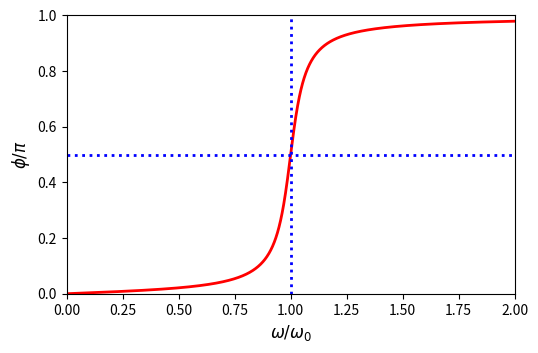

Write Python code to recreate this figure. (Note: this script raises an exception after producing the figure.)
# Author: Richard Fitzpatrick
# Modified from  http://matplotlib.org/examples/widgets/slider_demo.py
# Requires numpy and matplotlib

"""
Widget to illustrate how phase of time-asymptotic solution
to damped driven harmonic oscillator equation depends on normalized
damping rate. Solution is

phi(w) = atan (nu*w / (1-w*w))

where w = omega/omega_0, and nu = nu/omega_0. Here, omega_0 is
undamped angular oscillation frequency. Q = 1/nu. 
nu is adjustable. 
"""

import numpy as np
import matplotlib.pyplot as plt
from matplotlib.widgets import Slider, Button

# Generate initial plot
w   = np.arange(0.0, 2.0, 0.001)
nu0 = 0.1
p0  = np.arctan2(nu0*w,1.-w*w)/np.pi

fig, ax = plt.subplots()
plt.subplots_adjust(left=0.20, bottom=0.30)
l,  = plt.plot(w, p0,  lw=2, color='red')
plt.axvline(x=1., lw=2, color='blue', ls='dotted')
plt.axhline(y=0.5, lw=2, color='blue', ls='dotted')
plt.axis([0, 2, 0, 1])
plt.ylabel('$\phi/\pi$', size='large')
plt.xlabel('$\omega/\omega_0$', size='large')

# Generate slider
axcolor = 'lightgoldenrodyellow'
axnu    = plt.axes([0.20, 0.15, 0.65, 0.03], axisbg=axcolor)
snu     = Slider(axnu, r'$\nu/\omega_0$', 0., 0.5, valinit=nu0)

# Update plot using slider data
def update(val):
    nu  = snu.val
    l.set_ydata(np.arctan2(nu*w,1.-w*w)/np.pi)
    fig.canvas.draw_idle()
snu.on_changed(update)

# Generate reset button
resetax = plt.axes([0.8, 0.02, 0.1, 0.04])
button  = Button(resetax, 'Reset', color=axcolor, hovercolor='0.975')

def reset(event):
    snu.reset()
button.on_clicked(reset)

plt.show()
